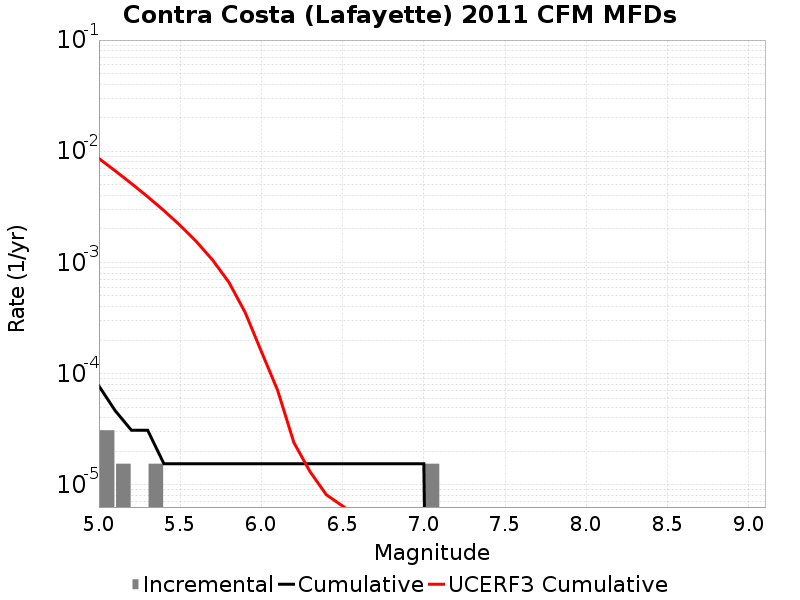

The data file committed next to this chart (first rows):
Magnitude, Incremental Rate, Cumulative Rate, UCERF3 Cumulative Rate
5.05, 3.09594E-5, 7.73985E-5, 0.00861
5.15, 1.54797E-5, 4.64391E-5, 0.006668
5.25, 0.0, 3.09594E-5, 0.005125
5.35, 1.54797E-5, 3.09594E-5, 0.0039
5.45, 0.0, 1.54797E-5, 0.002926
5.55, 0.0, 1.54797E-5, 0.002153
5.65, 0.0, 1.54797E-5, 0.001539
5.75, 0.0, 1.54797E-5, 0.001051
5.85, 0.0, 1.54797E-5, 6.633027E-4
5.95, 0.0, 1.54797E-5, 3.5547797E-4
6.05, 0.0, 1.54797E-5, 1.5808294E-4
6.15, 0.0, 1.54797E-5, 7.080213E-5
6.25, 0.0, 1.54797E-5, 2.4014318E-5
6.35, 0.0, 1.54797E-5, 1.3097477E-5
6.45, 0.0, 1.54797E-5, 8.139762E-6
6.55, 0.0, 1.54797E-5, 6.445268E-6
6.65, 0.0, 1.54797E-5, 5.1073175E-6
6.75, 0.0, 1.54797E-5, 4.992053E-6
6.85, 0.0, 1.54797E-5, 4.664854E-6
6.95, 0.0, 1.54797E-5, 4.4799067E-6
7.05, 1.54797E-5, 1.54797E-5, 4.2651513E-6
7.15, 0.0, 0.0, 3.8918083E-6
7.25, 0.0, 0.0, 3.3739286E-6
7.35, 0.0, 0.0, 2.7473466E-6
7.45, 0.0, 0.0, 2.0051395E-6
7.55, 0.0, 0.0, 1.1629064E-6
7.65, 0.0, 0.0, 8.5783194E-7
7.75, 0.0, 0.0, 6.5986023E-7
7.85, 0.0, 0.0, 6.027186E-7
7.95, 0.0, 0.0, 5.478757E-7
8.05, 0.0, 0.0, 3.6535724E-7
8.15, 0.0, 0.0, 1.1106757E-7
8.25, 0.0, 0.0, 0.0
8.35, 0.0, 0.0, 0.0
8.45, 0.0, 0.0, 0.0
8.55, 0.0, 0.0, 0.0
8.65, 0.0, 0.0, 0.0
8.75, 0.0, 0.0, 0.0
8.85, 0.0, 0.0, 0.0
8.95, 0.0, 0.0, 0.0
9.05, 0.0, 0.0, 0.0
